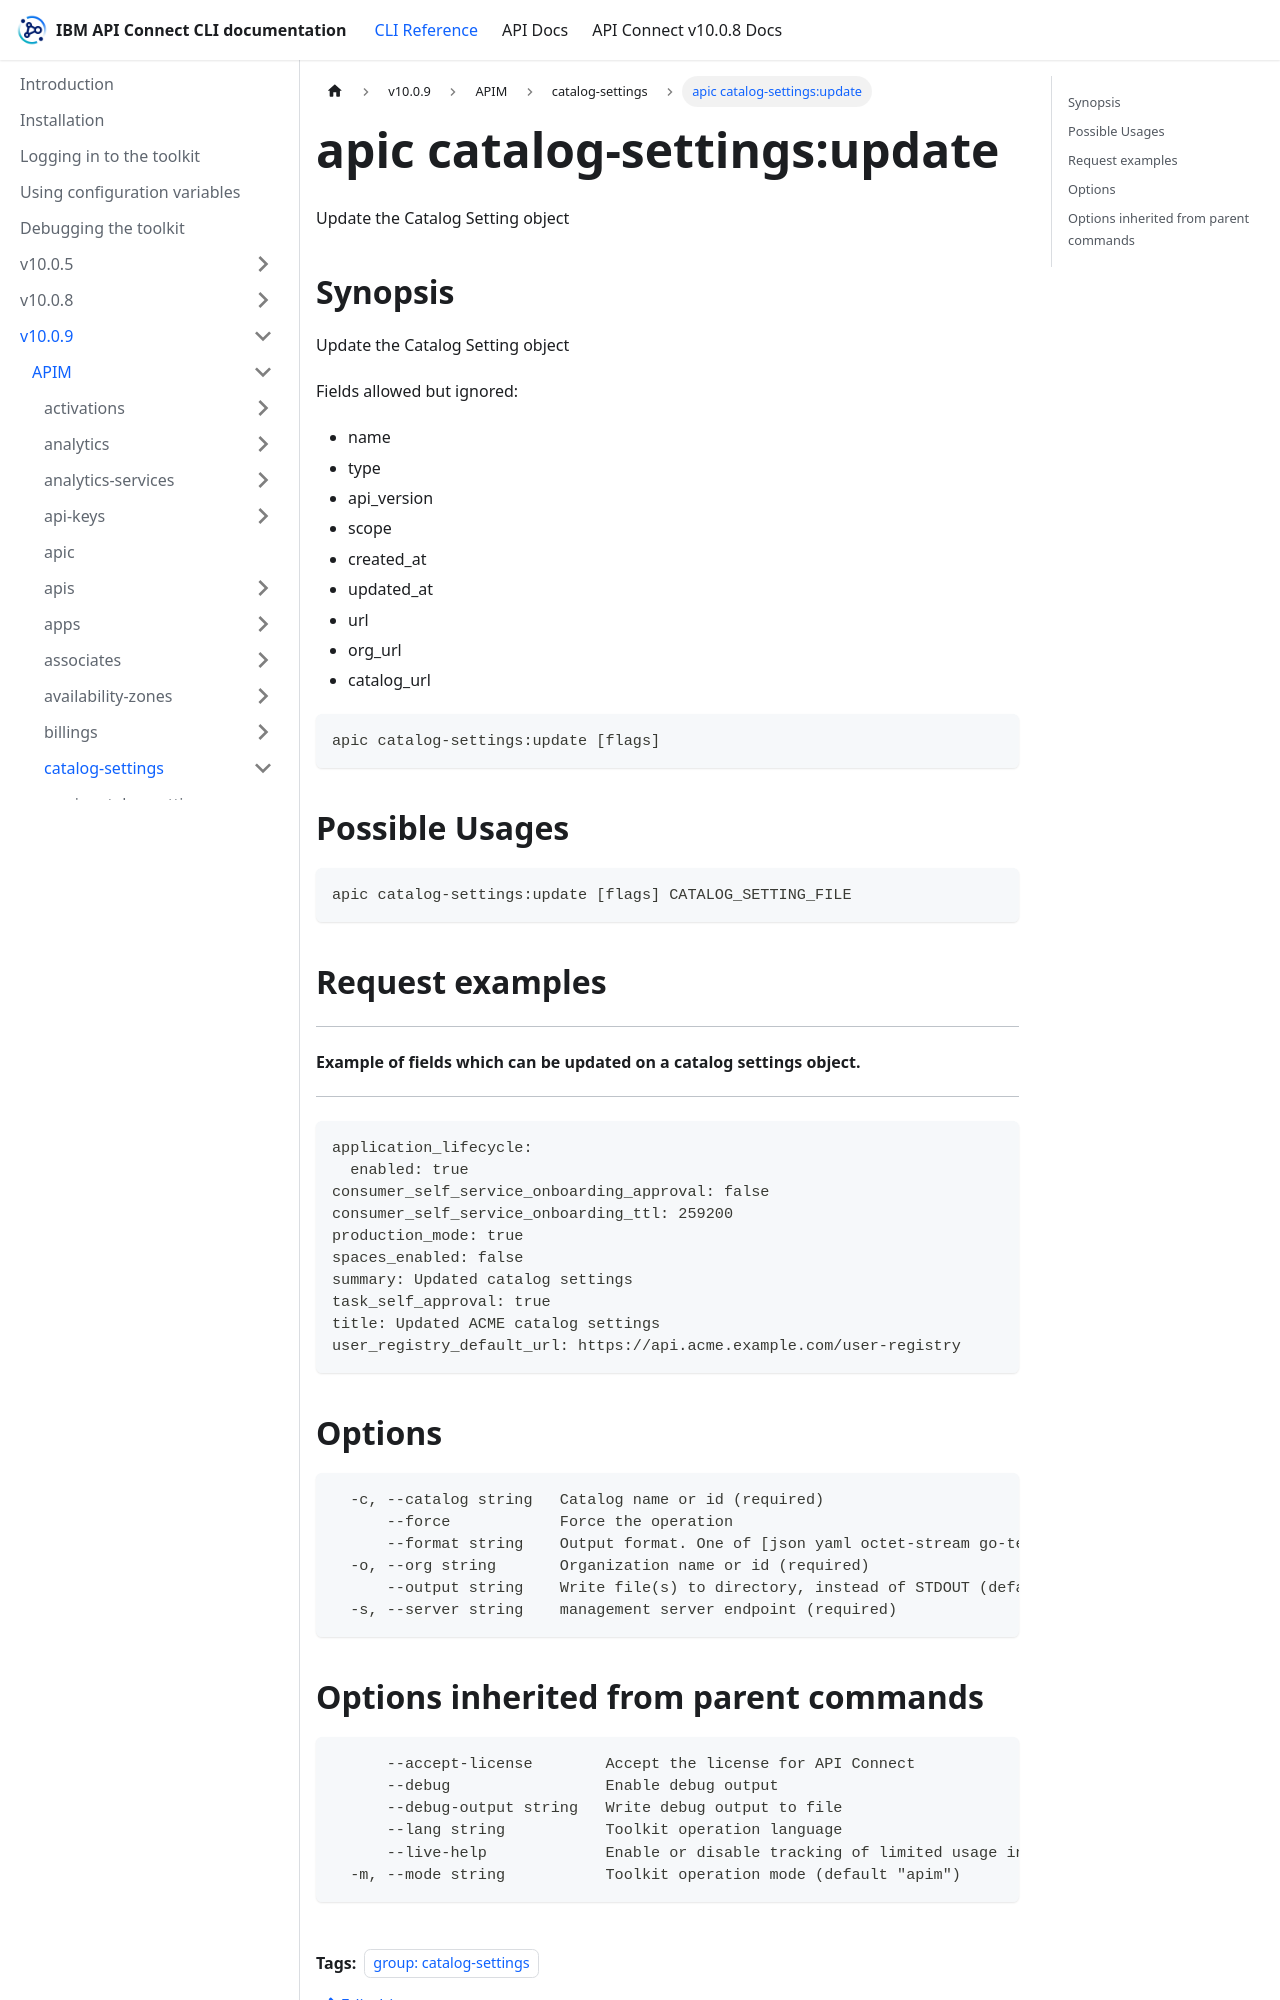

repository: ibm-apiconnect/clidocs · page: docs/v1009/apim/catalog-settings/apic_catalog-settings_update.html · generator: docusaurus

---
tags:
- "group: catalog-settings"
---
# apic catalog-settings:update

Update the Catalog Setting object

## Synopsis

Update the Catalog Setting object
          
          Fields allowed but ignored:
          - name
          - type
          - api_version
          - scope
          - created_at
          - updated_at
          - url
          - org_url
          - catalog_url

```
apic catalog-settings:update [flags]
```

## Possible Usages

```
apic catalog-settings:update [flags] CATALOG_SETTING_FILE
```

## Request examples

-------------------------------------------------------------------------
#### Example of fields which can be updated on a catalog settings object.
-------------------------------------------------------------------------

```
application_lifecycle:
  enabled: true
consumer_self_service_onboarding_approval: false
consumer_self_service_onboarding_ttl: 259200
production_mode: true
spaces_enabled: false
summary: Updated catalog settings
task_self_approval: true
title: Updated ACME catalog settings
user_registry_default_url: https://api.acme.example.com/user-registry
```

## Options

```
  -c, --catalog string   Catalog name or id (required)
      --force            Force the operation
      --format string    Output format. One of [json yaml octet-stream go-template=... go-template-file=...], defaults to yaml.
  -o, --org string       Organization name or id (required)
      --output string    Write file(s) to directory, instead of STDOUT (default "-")
  -s, --server string    management server endpoint (required)
```
